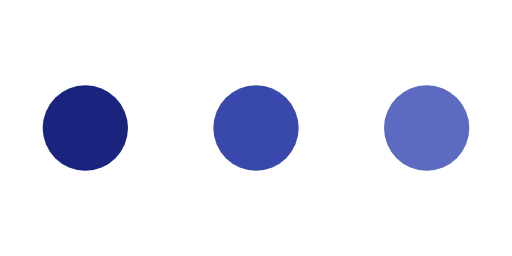
t = 0.00 s
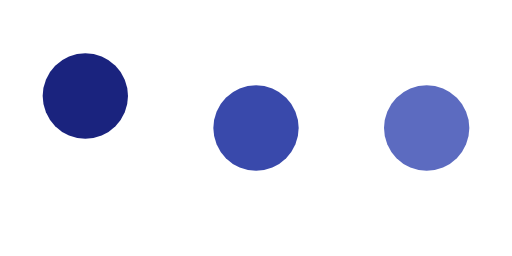
t = 0.15 s
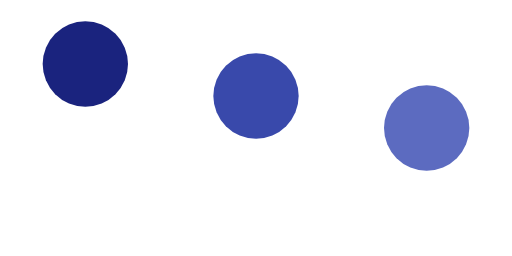
t = 0.30 s
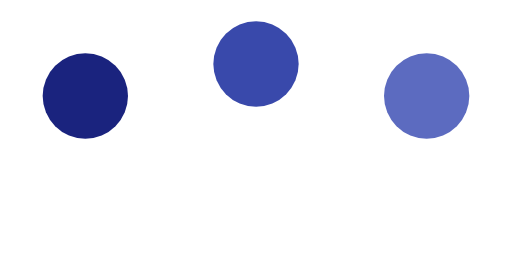
t = 0.45 s
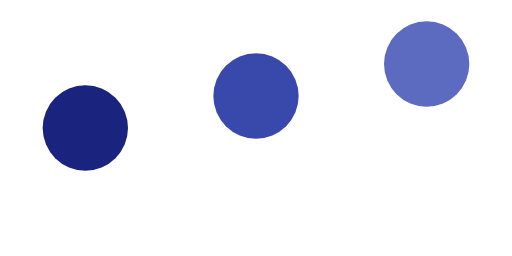
t = 0.60 s
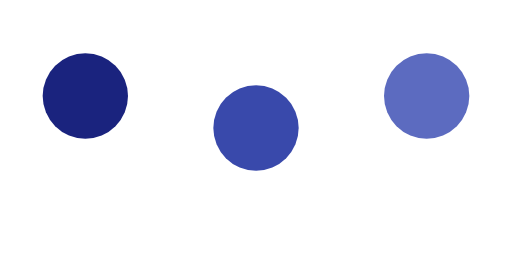
t = 0.75 s

The animated SVG that drew these frames (rendered in a browser with its animation timeline set to each time). Animation: 3 SMIL elements (animate=3); one cycle of 0.90 s, repeats indefinitely.

<svg xmlns="http://www.w3.org/2000/svg" viewBox="0 0 48 24" width="48" height="24"><circle cx="8" cy="12" r="4" fill="#1a237e"><animate attributeName="cy" values="12;6;12" dur="0.6s" repeatCount="indefinite"/></circle><circle cx="24" cy="12" r="4" fill="#3949ab"><animate attributeName="cy" values="12;6;12" dur="0.6s" begin="0.15s" repeatCount="indefinite"/></circle><circle cx="40" cy="12" r="4" fill="#5c6bc0"><animate attributeName="cy" values="12;6;12" dur="0.6s" begin="0.3s" repeatCount="indefinite"/></circle></svg>
